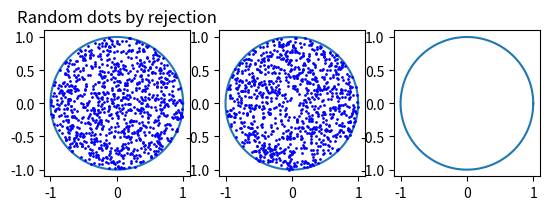

This figure's Python source:
from random import random

import numpy as np
import matplotlib.pyplot as plt

theta = np.linspace(0, 2 * np.pi, 150)
CIRCLE_RADIUS = 1
AMOUNT_OF_SUBPLOTS = 3
a = CIRCLE_RADIUS * np.cos(theta)
b = CIRCLE_RADIUS * np.sin(theta)

figure, axes = plt.subplots(1, 3)


def get_points_by_rejection(amount_of_points):
    points_coordinates = []
    while len(points_coordinates) < amount_of_points:
        x = CIRCLE_RADIUS * (random() * 2 - 1)
        y = CIRCLE_RADIUS * (random() * 2 - 1)
        if x * x + y * y < CIRCLE_RADIUS:
            points_coordinates.append([x, y])
    return points_coordinates


for i in range(AMOUNT_OF_SUBPLOTS):
    axes[i].plot(a, b)
    axes[i].set_aspect(1)

points_coordinates_1 = get_points_by_rejection(1000)
x_coordinates = [point[0] for point in points_coordinates_1]
y_coordinates = [point[1] for point in points_coordinates_1]
axes[0].plot(x_coordinates, y_coordinates, "bo", markersize=1)
axes[0].set_title("Random dots by rejection")

points_coordinates_2 = get_points_by_rejection(1000)
x_coordinates = [point[0] for point in points_coordinates_2]
y_coordinates = [point[1] for point in points_coordinates_2]
axes[1].plot(x_coordinates, y_coordinates, "bo", markersize=1)

plt.show()
